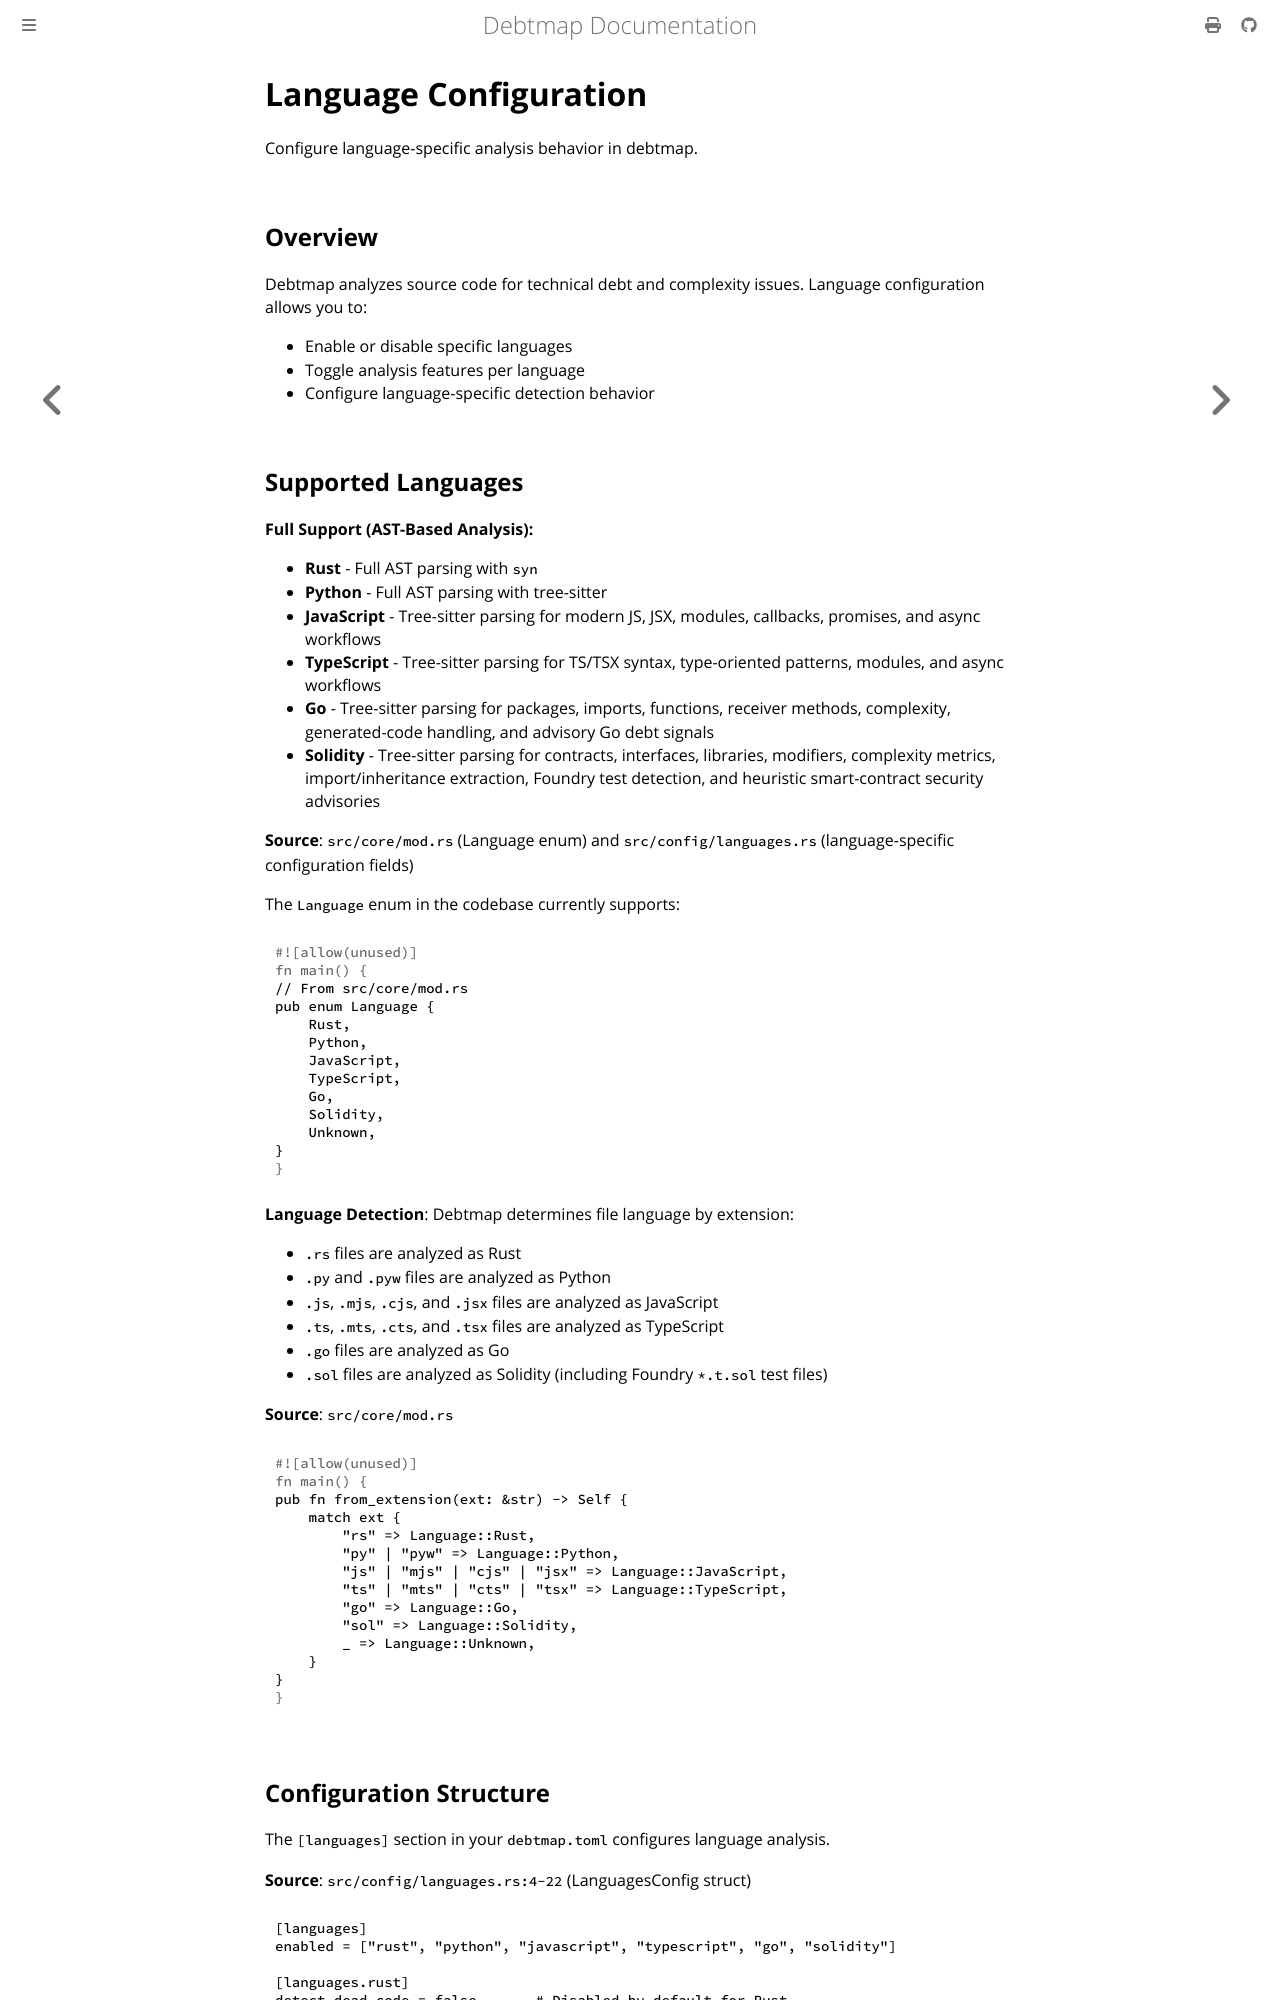

repository: iepathos/debtmap · page: configuration/languages.html · generator: mdbook

# Language Configuration

Configure language-specific analysis behavior in debtmap.

## Overview

Debtmap analyzes source code for technical debt and complexity issues. Language configuration allows you to:

- Enable or disable specific languages
- Toggle analysis features per language
- Configure language-specific detection behavior

## Supported Languages

**Full Support (AST-Based Analysis):**
- **Rust** - Full AST parsing with `syn`
- **Python** - Full AST parsing with tree-sitter
- **JavaScript** - Tree-sitter parsing for modern JS, JSX, modules, callbacks, promises, and async workflows
- **TypeScript** - Tree-sitter parsing for TS/TSX syntax, type-oriented patterns, modules, and async workflows
- **Go** - Tree-sitter parsing for packages, imports, functions, receiver methods, complexity, generated-code handling, and advisory Go debt signals
- **Solidity** - Tree-sitter parsing for contracts, interfaces, libraries, modifiers, complexity metrics, import/inheritance extraction, Foundry test detection, and heuristic smart-contract security advisories

**Source**: `src/core/mod.rs` (Language enum) and `src/config/languages.rs` (language-specific configuration fields)

The `Language` enum in the codebase currently supports:

```rust
// From src/core/mod.rs
pub enum Language {
    Rust,
    Python,
    JavaScript,
    TypeScript,
    Go,
    Solidity,
    Unknown,
}
```

**Language Detection**: Debtmap determines file language by extension:
- `.rs` files are analyzed as Rust
- `.py` and `.pyw` files are analyzed as Python
- `.js`, `.mjs`, `.cjs`, and `.jsx` files are analyzed as JavaScript
- `.ts`, `.mts`, `.cts`, and `.tsx` files are analyzed as TypeScript
- `.go` files are analyzed as Go
- `.sol` files are analyzed as Solidity (including Foundry `*.t.sol` test files)

**Source**: `src/core/mod.rs`

```rust
pub fn from_extension(ext: &str) -> Self {
    match ext {
        "rs" => Language::Rust,
        "py" | "pyw" => Language::Python,
        "js" | "mjs" | "cjs" | "jsx" => Language::JavaScript,
        "ts" | "mts" | "cts" | "tsx" => Language::TypeScript,
        "go" => Language::Go,
        "sol" => Language::Solidity,
        _ => Language::Unknown,
    }
}
```
